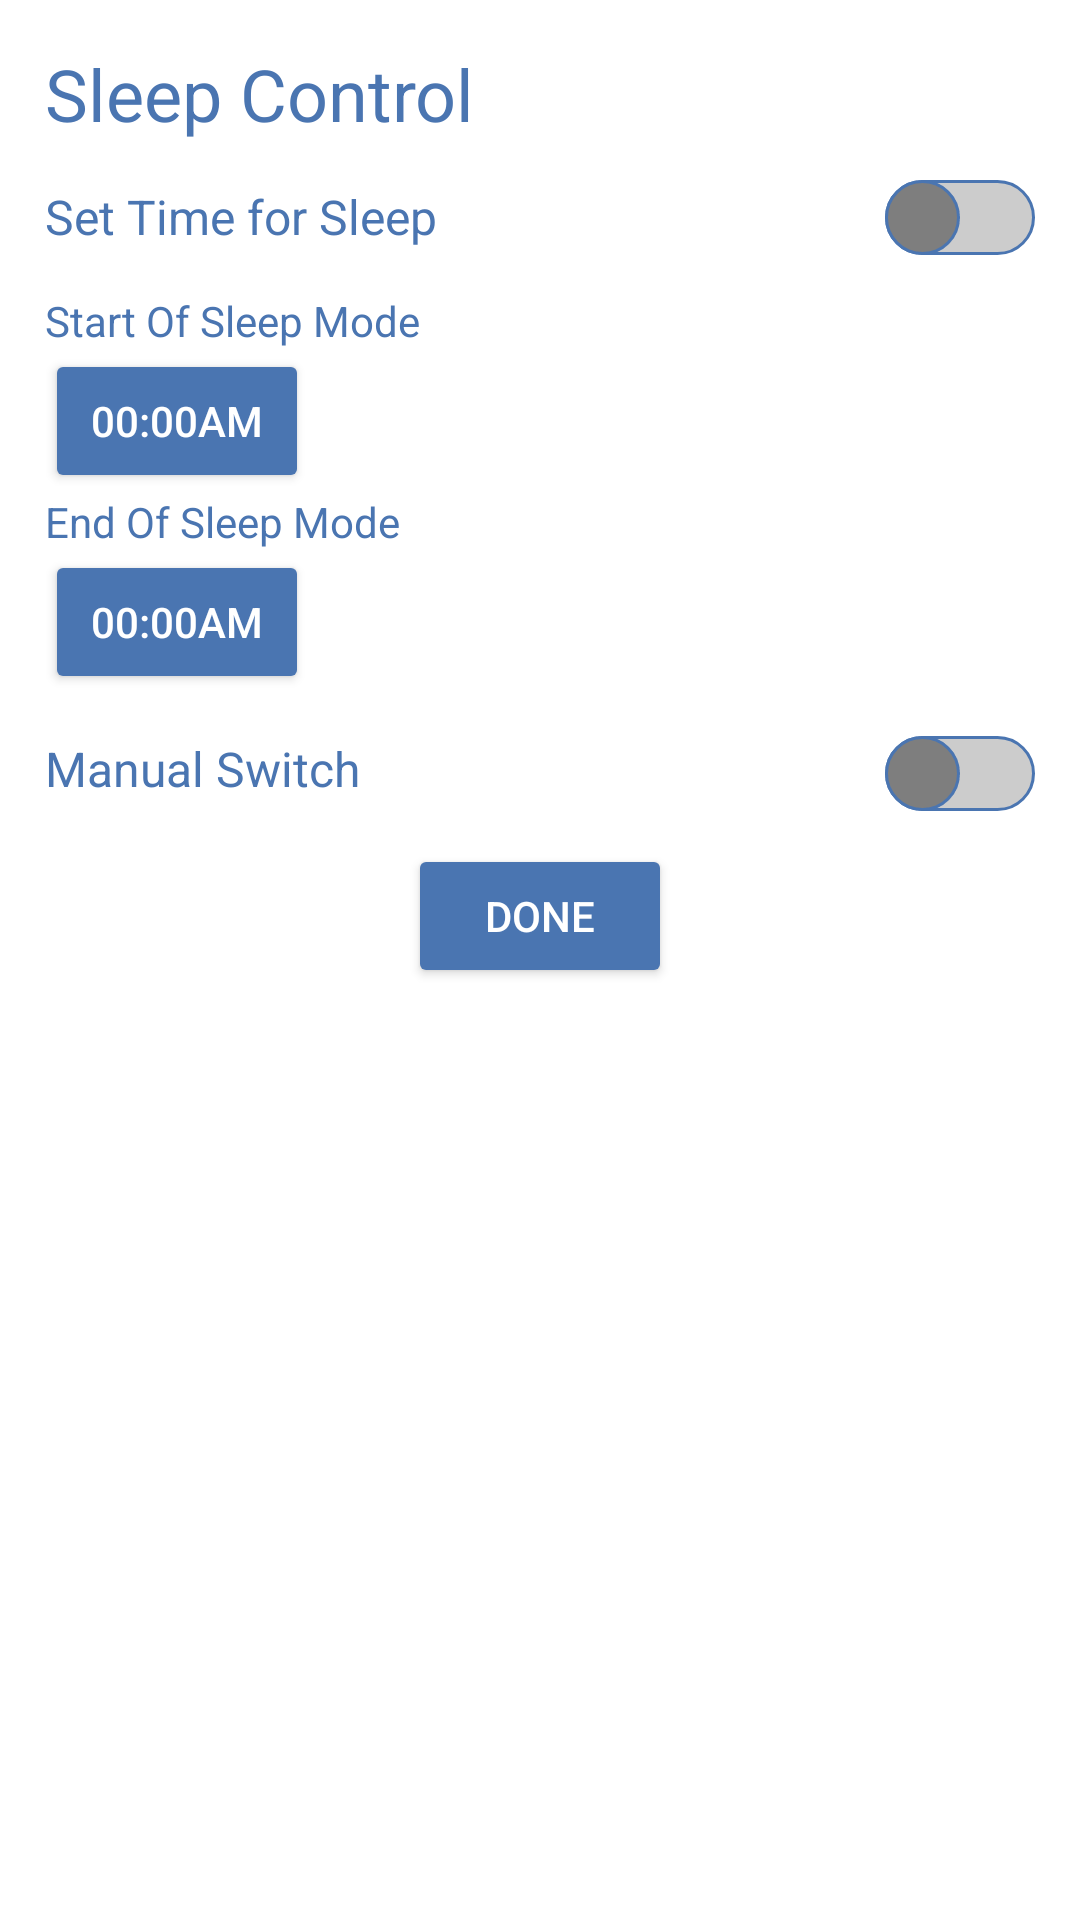

Reconstruct the res/layout file that produces this screen, plus the resources it refers to.
<!-- AndroidManifest.xml: application theme Theme.ConDec -->
<!-- res/layout/layout_sleep_controls.xml -->
<?xml version="1.0" encoding="utf-8"?>
<LinearLayout xmlns:android="http://schemas.android.com/apk/res/android"
    xmlns:tools="http://schemas.android.com/tools"
    android:layout_width="match_parent"
    android:layout_height="match_parent"
    android:background="@drawable/rounded_dialog"
    android:orientation="vertical"
    android:padding="15dp">

    <TextView
        android:id="@+id/textView22"
        android:layout_width="match_parent"
        android:layout_height="wrap_content"
        android:background="@color/transparent"
        android:text="Sleep Control"
        android:textColor="@color/blue_main_background"
        android:textSize="24sp" />

    <LinearLayout
        android:layout_width="match_parent"
        android:layout_height="wrap_content"
        android:background="@color/transparent"
        android:orientation="vertical">

        <LinearLayout
            android:layout_width="match_parent"
            android:layout_height="wrap_content"
            android:background="@color/transparent"
            android:orientation="horizontal">

            <TextView
                android:id="@+id/textView21"
                android:layout_width="wrap_content"
                android:layout_height="match_parent"
                android:layout_weight="1"
                android:background="@color/transparent"
                android:gravity="center|left"
                android:text="Set Time for Sleep"
                android:textColor="@color/blue_main_background"
                android:textSize="16sp" />

            <Switch
                android:id="@+id/switchUseTime"
                style="@style/CustomSwitchStyle"
                android:layout_width="wrap_content"
                android:layout_height="wrap_content"
                android:layout_weight="1"
                android:gravity="center|right"
                android:minHeight="50dp" />

        </LinearLayout>

        <LinearLayout
            android:layout_width="match_parent"
            android:layout_height="wrap_content"
            android:background="@color/transparent"
            android:orientation="horizontal">

            <LinearLayout
                android:layout_width="match_parent"
                android:layout_height="wrap_content"
                android:layout_weight="1"
                android:background="@color/transparent"
                android:orientation="vertical">

                <LinearLayout
                    android:layout_width="match_parent"
                    android:layout_height="wrap_content"
                    android:layout_weight="1"
                    android:background="@color/transparent"
                    android:orientation="vertical">

                    <TextView
                        android:id="@+id/textView23"
                        android:layout_width="wrap_content"
                        android:layout_height="wrap_content"
                        android:layout_weight="1"
                        android:background="@color/transparent"
                        android:text="Start Of Sleep Mode"
                        android:textColor="@color/blue_main_background" />

                    <Button
                        android:id="@+id/btnSetStartTime"
                        android:layout_width="wrap_content"
                        android:layout_height="wrap_content"
                        android:layout_weight="1"
                        android:backgroundTint="@color/blue_main_background"
                        android:text="00:00am" />

                </LinearLayout>

                <LinearLayout
                    android:layout_width="match_parent"
                    android:layout_height="wrap_content"
                    android:layout_weight="1"
                    android:background="@color/transparent"
                    android:orientation="vertical">

                    <TextView
                        android:id="@+id/textView231"
                        android:layout_width="wrap_content"
                        android:layout_height="wrap_content"
                        android:layout_weight="1"
                        android:background="@color/transparent"
                        android:text="End Of Sleep Mode"
                        android:textColor="@color/blue_main_background" />

                    <Button
                        android:id="@+id/btnSetEndTime"
                        android:layout_width="wrap_content"
                        android:layout_height="wrap_content"
                        android:layout_weight="1"
                        android:backgroundTint="@color/blue_main_background"
                        android:text="00:00am" />
                </LinearLayout>

            </LinearLayout>

        </LinearLayout>

        <LinearLayout
            android:layout_width="match_parent"
            android:layout_height="match_parent"
            android:background="@color/transparent"
            android:orientation="horizontal">

            <LinearLayout
                android:layout_width="match_parent"
                android:layout_height="match_parent"
                android:background="@color/transparent"
                android:orientation="horizontal">

                <TextView
                    android:id="@+id/textView213"
                    android:layout_width="wrap_content"
                    android:layout_height="match_parent"
                    android:layout_weight="1"
                    android:background="@color/transparent"
                    android:gravity="center|left"
                    android:text="Manual Switch"
                    android:textColor="@color/blue_main_background"
                    android:textSize="16sp" />

                <Switch
                    android:id="@+id/switchManual"
                    style="@style/CustomSwitchStyle"
                    android:layout_width="wrap_content"
                    android:layout_height="wrap_content"
                    android:layout_weight="1"
                    android:gravity="center|right"
                    android:minHeight="50dp" />

            </LinearLayout>
        </LinearLayout>

        <LinearLayout
            android:layout_width="match_parent"
            android:layout_height="match_parent"
            android:background="@color/transparent"
            android:gravity="center"
            android:orientation="horizontal">

            <Button
                android:id="@+id/btnDoneSleep"
                android:layout_width="wrap_content"
                android:layout_height="wrap_content"
                android:backgroundTint="@color/blue_main_background"
                android:text="Done" />
        </LinearLayout>

    </LinearLayout>
</LinearLayout>
<!-- resources referenced by this layout -->
<resources>
  <color name="blue_main_background">#FF4a75b1</color>
  <color name="transparent">#00FFFFFF</color>
  <!-- drawable rounded_dialog (drawable) -->
  <?xml version="1.0" encoding="utf-8"?>
  <shape xmlns:android="http://schemas.android.com/apk/res/android">
  
      <solid android:color="@android:color/white" />
      <corners android:radius="16dp" />
  
  </shape>
  <style name="CustomSwitchStyle" parent="Widget.AppCompat.CompoundButton.Switch">
          <item name="android:thumb">@drawable/custom_switch_thumb</item>
          <item name="android:track">@drawable/custom_switch_track</item>
          <item name="android:minHeight">100dp</item>
          <item name="android:switchMinWidth">50dp</item>
          <item name="android:switchPadding">8dp</item> 
          <item name="android:textOn">On</item>
          <item name="android:textOff">Off</item>
          <item name="android:textColor">@android:color/black</item>
          <item name="android:textSize">12sp</item> 
          <item name="android:switchTextAppearance">@style/CustomSwitchTextAppearance</item>
      </style>
  <style name="Theme.ConDec" parent="Base.Theme.ConDec" />
  <!-- drawable custom_switch_thumb (drawable) -->
  <?xml version="1.0" encoding="utf-8"?>
  <selector xmlns:android="http://schemas.android.com/apk/res/android">
      
      <item android:state_checked="true">
          <shape android:shape="oval">
              <solid android:color="@color/switch_icon_on"/> 
              <stroke android:width="1dp" android:color="@color/blue_main_background" />
              <size android:width="25dp" android:height="25dp"/> 
          </shape>
      </item>
      
      <item>
          <shape android:shape="oval">
              <solid android:color="@color/switch_icon_off"/> 
              <stroke android:width="1dp" android:color="@color/blue_main_background" />
              <size android:width="25dp" android:height="25dp"/> 
          </shape>
      </item>
  </selector>
  <style name="CustomSwitchTextAppearance" parent="TextAppearance.AppCompat">
          <item name="android:textSize">12sp</item> 
          <item name="android:textStyle">bold</item>
          <item name="android:textColor">@android:color/black</item>
      </style>
  <style name="Base.Theme.ConDec" parent="Theme.Material3.DayNight.NoActionBar">
          <item name="android:windowBackground">@color/white</item>
          <item name="windowActionBar">false</item>
          <item name="android:windowFullscreen">true</item>
          <item name="android:windowContentOverlay">@null</item>
          <item name="windowNoTitle">true</item>
          <item name="android:colorBackground">@color/blue_main_background</item>
          <item name="android:background">@color/transparent</item>
          <item name="android:textColor">@color/white</item>
          <item name="checkboxStyle">@style/MyCheckboxStyle</item>
          <item name="android:checkboxStyle">@style/MyCheckboxStyle</item>
      </style>
  <color name="switch_icon_on">#F0F0F0</color>
  <color name="switch_icon_off">#7e7e7e</color>
  <color name="white">#FFFFFFFF</color>
  <style name="MyCheckboxStyle" parent="Widget.AppCompat.CompoundButton.CheckBox">
          <item name="colorAccent">@color/green</item>
          <item name="buttonTint">@color/white</item>
          <item name="color">@color/black_main_background</item>
          <item name="colorButtonNormal">@color/black_main_background</item>
      </style>
  <color name="green">#FF1ea441</color>
  <color name="black_main_background">#FF1c202b</color>
</resources>
